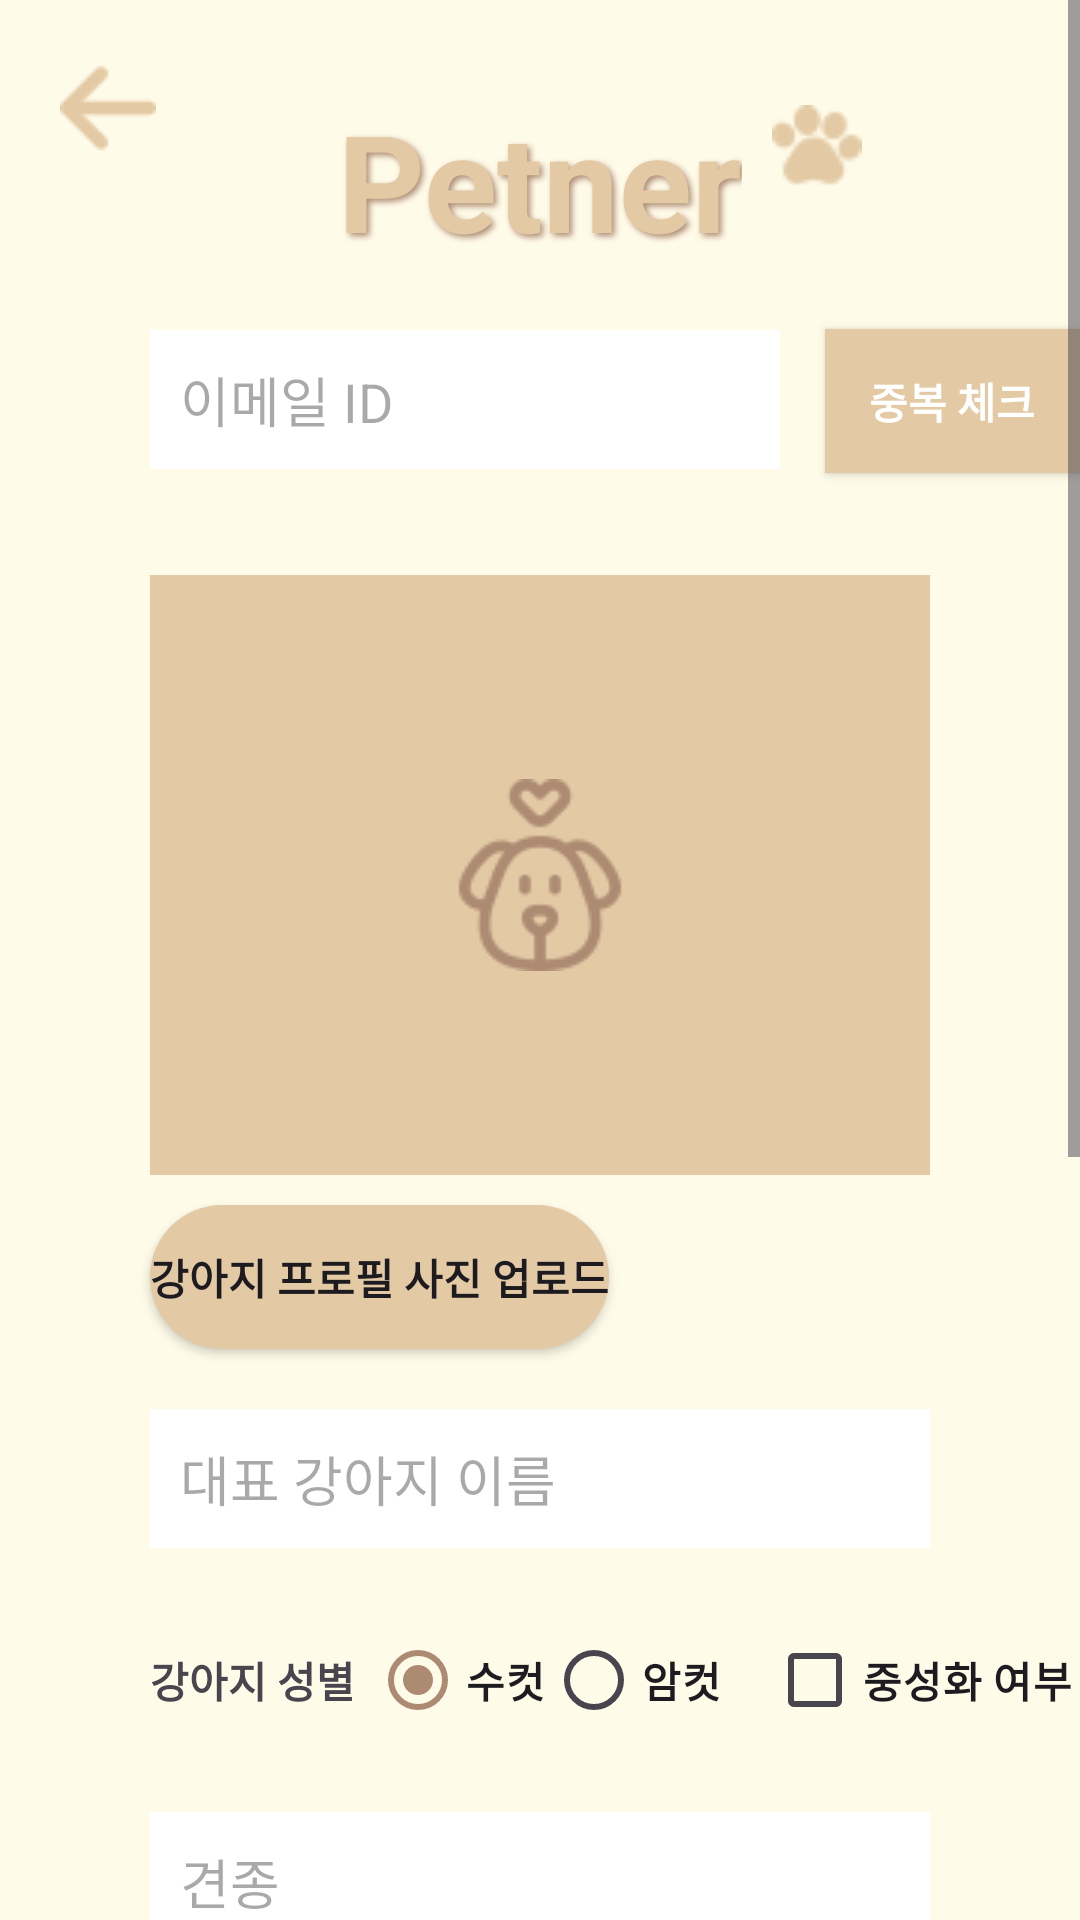

This screen was rendered from an Android layout file. Write that file and the resources it references.
<!-- AndroidManifest.xml: application theme Theme.PETner -->
<!-- res/layout/signup.xml -->
<?xml version="1.0" encoding="utf-8"?>
<ScrollView
    xmlns:android="http://schemas.android.com/apk/res/android"
    android:layout_width="match_parent"
    android:layout_height="match_parent"
    android:background="#FFFBE9">
    <RelativeLayout
        android:layout_width="match_parent"
        android:layout_height="match_parent"
        android:background="#FFFBE9">

        
        <ImageButton
            android:id="@+id/backButton"
            android:layout_width="wrap_content"
            android:layout_height="wrap_content"
            android:layout_marginTop="20dp"
            android:layout_marginLeft="20dp"
            android:src="@drawable/arrow"
            android:background="?android:attr/selectableItemBackgroundBorderless"/>

        
        <TextView
            android:layout_marginTop="30dp"
            android:id="@+id/titleTextView"
            android:layout_width="wrap_content"
            android:layout_height="wrap_content"
            android:text="Petner"
            android:textSize="45sp"
            android:layout_centerHorizontal="true"
            android:textColor="#E3CAA5"
            android:textStyle="bold"
            android:shadowColor="#AD8B73"
            android:shadowDx="3"
            android:shadowDy="3"
            android:shadowRadius="5"/>

        
        <ImageView
            android:id="@+id/titleImageView"
            android:layout_width="30dp"
            android:layout_height="30dp"
            android:layout_marginTop="35dp"
            android:layout_toEndOf="@id/titleTextView"
            android:layout_marginStart="10dp"
            android:src="@drawable/pawprint"/>

        
        <EditText
            android:id="@+id/editTextId"
            android:layout_width="210dp"
            android:layout_height="wrap_content"
            android:layout_below="@id/titleTextView"
            android:layout_marginLeft="50dp"
            android:layout_marginTop="20dp"
            android:layout_marginRight="50dp"
            android:background="#FFFFFF"
            android:hint="이메일 ID"
            android:padding="10dp"
            android:textColor="#000000"
            android:textSize="18sp" />

        

        <android.widget.Button
            android:id="@+id/checkDuplicateButton"
            android:layout_width="wrap_content"
            android:layout_height="wrap_content"
            android:layout_below="@id/editTextId"
            android:layout_marginLeft="275dp"
            android:layout_marginTop="-47dp"
            android:background="#E3CAA5"
            android:text="중복 체크"
            android:textStyle="bold"
            android:textColor="#FFFFFF"
            android:textSize="14sp" />
        
        <TextView
            android:id="@+id/duplicateCheckResult"
            android:layout_width="wrap_content"
            android:layout_height="wrap_content"
            android:layout_below="@id/checkDuplicateButton"
            android:layout_marginTop="5dp"
            android:layout_marginLeft="50dp"
            android:text=""
            android:textSize="14sp"/>

        
        <EditText
            android:id="@+id/editTextName"
            android:layout_width="match_parent"
            android:layout_height="wrap_content"
            android:layout_below="@id/photoButton"
            android:layout_marginTop="20dp"
            android:layout_marginLeft="50dp"
            android:layout_marginRight="50dp"
            android:padding="10dp"
            android:hint="대표 강아지 이름"
            android:background="#FFFFFF"
            android:textColor="#000000"
            android:textSize="18sp"/>
        
        <Button
            android:id="@+id/photoButton"
            android:layout_width="wrap_content"
            android:layout_height="wrap_content"
            android:layout_below="@id/profilePhoto"
            android:layout_marginTop="10dp"
            android:layout_marginLeft="50dp"
            android:background="@drawable/rounded_button"
            android:layout_marginRight="50dp"
            android:text="강아지 프로필 사진 업로드"
            android:textStyle="bold"
            android:onClick="selectImage"/>

        
        <ImageView
            android:id="@+id/profilePhoto"
            android:layout_width="match_parent"
            android:layout_height="200dp"
            android:layout_below="@id/duplicateCheckResult"
            android:layout_marginTop="10dp"
            android:background="#E3CAA5"
            android:layout_marginLeft="50dp"
            android:layout_marginRight="50dp"
            android:scaleType="centerInside"
            android:src="@drawable/default_profile_image"/>
        
        <RadioGroup
            android:id="@+id/radioGroupGender"
            android:layout_width="match_parent"
            android:layout_height="wrap_content"
            android:layout_below="@id/editTextName"
            android:layout_marginTop="20dp"
            android:orientation="horizontal">

            <TextView
                android:id="@+id/textGender"
                android:layout_width="wrap_content"
                android:layout_height="wrap_content"
                android:layout_below="@id/editTextName"
                android:layout_marginLeft="50dp"
                android:text="강아지 성별"
                android:textStyle="bold"
                android:textSize="14sp" />
            
            <RadioButton
                android:id="@+id/radioButtonMale"
                android:layout_marginLeft="5dp"
                android:layout_width="wrap_content"
                android:layout_height="wrap_content"
                android:text="수컷"
                android:textStyle="bold"
                android:checked="true"/> 

            
            <RadioButton
                android:id="@+id/radioButtonFemale"
                android:layout_width="wrap_content"
                android:layout_height="wrap_content"
                android:textStyle="bold"
                android:text="암컷"/>
            
            <CheckBox
                android:id="@+id/checkBoxNeutered"
                android:layout_width="wrap_content"
                android:layout_height="wrap_content"
                android:text="중성화 여부"
                android:textStyle="bold"
                android:layout_marginLeft="15dp"
                android:layout_below="@id/editTextName" />
        </RadioGroup>
        
        <EditText
            android:id="@+id/editTextDogType"
            android:layout_width="match_parent"
            android:layout_height="wrap_content"
            android:layout_below="@id/radioGroupGender"
            android:layout_marginTop="20dp"
            android:layout_marginLeft="50dp"
            android:layout_marginRight="50dp"
            android:padding="10dp"
            android:hint="견종"
            android:background="#FFFFFF"
            android:textColor="#000000"
            android:textSize="18sp" />
        
        <Spinner
            android:id="@+id/spinnerSize"
            android:layout_width="match_parent"
            android:layout_height="wrap_content"
            android:layout_below="@id/editTextDogType"
            android:layout_marginTop="20dp"
            android:layout_marginLeft="50dp"
            android:layout_marginRight="50dp"
            android:padding="10dp"
            android:background="#FFFFFF"
            android:textColor="#000000"
            android:inputType="none"
            android:focusable="false"
            android:textSize="18sp"/>

        
        <EditText
            android:id="@+id/editTextPassword"
            android:layout_width="match_parent"
            android:layout_height="wrap_content"
            android:layout_below="@id/spinnerSize"
            android:layout_marginTop="20dp"
            android:layout_marginLeft="50dp"
            android:layout_marginRight="50dp"
            android:padding="10dp"
            android:hint="비밀번호"
            android:background="#FFFFFF"
            android:textColor="#000000"
            android:textSize="18sp"
            android:inputType="textPassword"/>
        
        <EditText
            android:id="@+id/editTextPasswordCheck"
            android:layout_width="match_parent"
            android:layout_height="wrap_content"
            android:layout_below="@id/editTextPassword"
            android:layout_marginTop="20dp"
            android:layout_marginLeft="50dp"
            android:layout_marginRight="50dp"
            android:padding="10dp"
            android:hint="비밀번호 확인"
            android:background="#FFFFFF"
            android:textColor="#000000"
            android:textSize="18sp"
            android:inputType="textPassword"/>

        
        <EditText
            android:id="@+id/editTextPhoneNumber"
            android:layout_width="match_parent"
            android:layout_height="wrap_content"
            android:layout_below="@id/editTextPasswordCheck"
            android:layout_marginTop="20dp"
            android:layout_marginLeft="50dp"
            android:layout_marginRight="50dp"
            android:padding="10dp"
            android:hint="전화번호"
            android:inputType="number"
            android:background="#FFFFFF"
            android:textColor="#000000"
            android:textSize="18sp"/>
        
        <EditText
            android:id="@+id/editTextAddress"
            android:layout_width="match_parent"
            android:layout_height="wrap_content"
            android:layout_below="@id/editTextPhoneNumber"
            android:layout_marginTop="20dp"
            android:layout_marginLeft="50dp"
            android:layout_marginRight="50dp"
            android:padding="10dp"
            android:hint="주소 검색"
            android:background="#FFFFFF"
            android:textColor="#000000"
            android:textSize="18sp"
            android:clickable="true"
            android:focusable="false"
            android:inputType="none"
            android:onClick="openAddressSearchActivity"
            />


        
        <android.widget.Button
            android:id="@+id/signupButton"
            android:layout_width="match_parent"
            android:layout_height="wrap_content"
            android:layout_below="@id/editTextAddress"
            android:layout_marginTop="30dp"
            android:layout_marginLeft="50dp"
            android:layout_marginRight="50dp"
            android:padding="15dp"
            android:text="회원가입"
            android:textSize="18sp"
            android:textColor="#FFFFFF"
            android:background="#E3CAA5"
            android:layout_marginBottom="20dp"/>

    </RelativeLayout>
</ScrollView>
<!-- resources referenced by this layout -->
<resources>
  <!-- drawable arrow: png bitmap (drawable, 999 bytes) -->
  <!-- drawable default_profile_image: png bitmap (drawable, 3443 bytes) -->
  <!-- drawable pawprint: png bitmap (drawable, 1732 bytes) -->
  <!-- drawable rounded_button (drawable) -->
  <?xml version="1.0" encoding="utf-8"?>
  <shape xmlns:android="http://schemas.android.com/apk/res/android"
      android:shape="rectangle">
  
      
      <corners android:radius="60dp" />
  
      
      <solid android:color="#E3CAA5" />
  
      
      <stroke
          android:width="0dp"
          android:color="#E3CAA5" />
  
  </shape>
  <style name="Theme.PETner" parent="Base.Theme.PETner" />
  <style name="Base.Theme.PETner" parent="Theme.Material3.DayNight.NoActionBar">
          
          <item name="colorPrimaryDark">#AD8B73</item>
          <item name="colorPrimary">#AD8B73</item>
      </style>
</resources>
